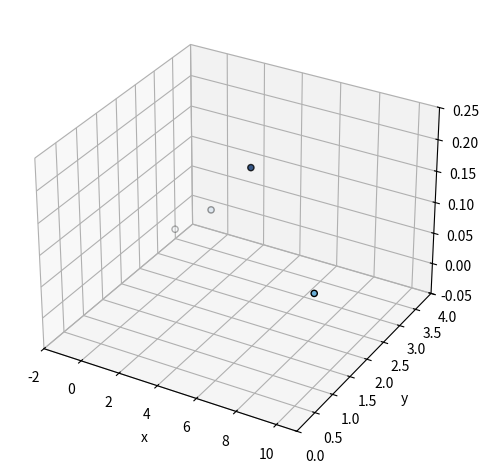
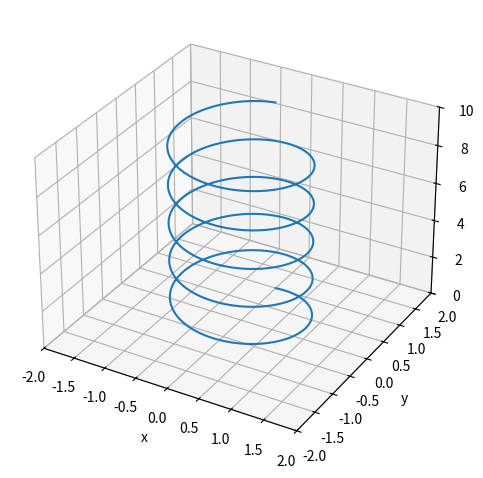
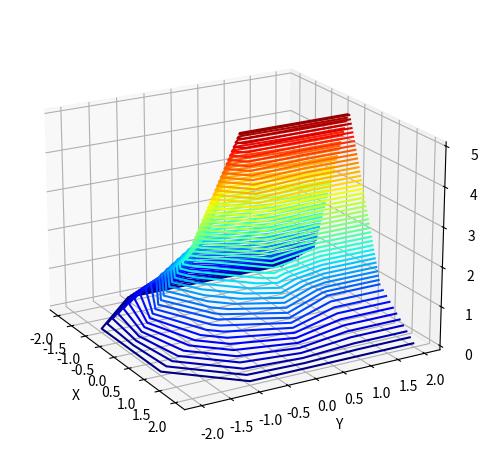
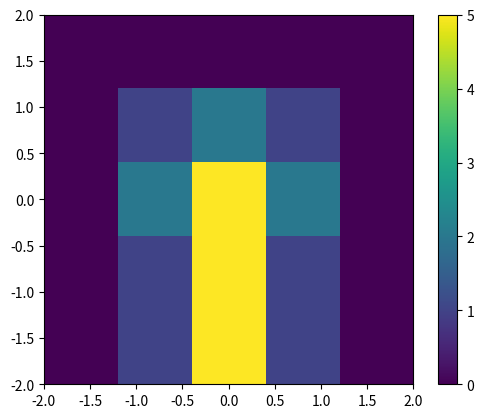
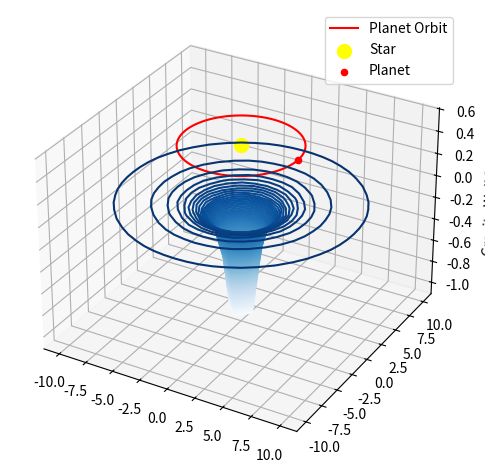

The matplotlib source for these figures, in order:
import matplotlib.pyplot as plt
from mpl_toolkits import mplot3d

# Create a new figure
fig = plt.figure()
#Create a new set of axes in the figure and specify it should have a 3D projection
ax = plt.axes(projection='3d')

import matplotlib.pyplot as plt
from mpl_toolkits import mplot3d

# Create a new figure
fig = plt.figure()
#Create a new set of axes in the figure and specify it should have a 3D projection
ax = plt.axes(projection='3d')

# Define the data for four points
xdata = [-1, 10, 5, 1]
ydata = [3, 1, 2, 3]
zdata = [0.0, 0.1, 0.2, 0.05]

# Set the labels for the axes
ax.set_xlabel("x")
ax.set_ylabel("y")
ax.set_zlabel("z")

# Set the limits of the x, y and z axes
ax.set_xlim(-2, 11) # x ranges from -2 to 11
ax.set_ylim(0, 4) # y ranges from 0 to 4
ax.set_zlim(-0.05, 0.25) # z ranges from -0.05 to 0.25

# Without this command, some of the axis labels would be cut off. This command makes the figure fit properly in its frame
plt.tight_layout()

# Plot the scattered points
# By setting cmap to Blues we tell matplotlib to use a blue colour palette for the points
# We can tell matpltlib to colour the data according to the zdata
# This means points with a lower z value will be near transparent and points with high z will be a solid dark blue
# Setting the edgecolors to black creates an outline for the points
ax.scatter3D(xdata, ydata, zdata, cmap="Blues", c=zdata, edgecolors="black")

import matplotlib.pyplot as plt
from mpl_toolkits import mplot3d
import math

# Create a new figure
fig = plt.figure()
#Create a new set of axes in the figure and specify it should have a 3D projection
ax = plt.axes(projection='3d')

# Define the data for line
xdata = []
ydata = []
zdata = []
for i in range(1000):
  xdata.append(math.sin(i * math.pi /100))
  ydata.append(math.cos(i * math.pi / 100))
  zdata.append(i / 100)

# Set the labels for the axes
ax.set_xlabel("x")
ax.set_ylabel("y")
ax.set_zlabel("z")

# Set the limits of the x, y and z axes
ax.set_xlim(-2, 2)
ax.set_ylim(-2, 2)
ax.set_zlim(0, 10)

# Fit the figure to its frame
plt.tight_layout()

# Plot the line
ax.plot3D(xdata, ydata, zdata)

import matplotlib.pyplot as plt
from mpl_toolkits import mplot3d

# Specify the coordinates of the grids of the axes in the x and y dimension
x = [-2, -1, 0, 1, 2]
y = [-2, -1, 0, 1, 2]

# Create the set of values
# Each inner list refers to the values are various values of y at a constant x
values = [[0, 0, 0, 0, 0], [0, 1, 2, 1, 0], [0, 2, 5, 2, 0], [0, 1, 5, 1, 0], [0, 1, 5, 1, 0]]

# Create the figure and axes
fig = plt.figure()
ax = plt.axes(projection='3d')

# Set the x and y axis labels
ax.set_xlabel("X")
ax.set_ylabel("Y")

# Fit the figure to its frame
plt.tight_layout()

# Set the elevation and the azimuthal angle of the camera
ax.view_init(20, -30)

# Create the contour plot
# The first two arguments describe the x and y coordinates
# The third describes the values at the intersections
# The fourth determines the number of contours
# The cmap optional argument sets the colour map
ax.contour3D(x, y, values, 50, cmap="jet")

import matplotlib.pyplot as plt

# Create the set of values
# Each inner list refers to the values are various values of y at a constant x
values = [[0, 0, 0, 0, 0], [0, 1, 2, 1, 0], [0, 2, 5, 2, 0], [0, 1, 5, 1, 0], [0, 1, 5, 1, 0]]

# Create the figure and axes
fig = plt.figure()
ax = plt.axes()

# Define the axes
# The values are the lower extent of x, the upper extent of x, the lower extent of y and the upper extent of y
extent = [-2, 2, -2, 2]

# Create an imshow
# Pass the values to give the values at different points
# Provide the extent so the values lie on the correct points
# Also save the reference to the imshow into the variable "im"
im = ax.imshow(values, extent=extent)
# Add a colorbar to the figure
# Pass "im" as an argument so the values and colours  from the imshow can be used
plt.colorbar(im)

import matplotlib.pyplot as plt
from mpl_toolkits import mplot3d

# Create the figure and axes
fig = plt.figure()
ax = plt.axes(projection='3d')

# Move the camera unreasonably close to the axes
# Try changing this number to experiment with diffent distances
ax.dist=5

import math

# Create the coordinates and values for the gravity well
x_well = []
y_well = []
for i in range(21):
  x_well.append(-10 + i)
  y_well.append(-10 + i)

values_well = []

for ix in range(21):
  values_well.append([])
  for iy in range(21):
    if x_well[ix] == 0 and y_well[iy] == 0:
      value = - 1
    else:
      value = - 1 / (x_well[ix] ** 2 + y_well[iy] ** 2)
    values_well[ix].append(value)

# Create the coordinates for the planet's orbit
x_orbit = []
y_orbit = []
z_orbit = []

for i in range(101):
  x_orbit.append(5 * math.cos(i * math.pi / 50))
  y_orbit.append(5 * math.sin(i * math.pi / 50))
  z_orbit.append(0.5)

# Write your code to plot the elements of the figure below










#@title

import matplotlib.pyplot as plt
from mpl_toolkits import mplot3d
import math

# Create the coordinates and values for the gravity well
x_well = []
y_well = []
for i in range(21):
  x_well.append(-10 + i)
  y_well.append(-10 + i)

values_well = []

for ix in range(21):
  values_well.append([])
  for iy in range(21):
    if x_well[ix] == 0 and y_well[iy] == 0:
      value = - 1
    else:
      value = - 1 / (x_well[ix] ** 2 + y_well[iy] ** 2)
    values_well[ix].append(value)

# Create the coordinates for the planet's orbit
x_orbit = []
y_orbit = []
z_orbit = []

for i in range(101):
  x_orbit.append(5 * math.cos(i * math.pi / 50))
  y_orbit.append(5 * math.sin(i * math.pi / 50))
  z_orbit.append(0.5)

# Create the figure and axes
fig = plt.figure()
ax = plt.axes(projection='3d')

# Fit the figure to its frame
plt.tight_layout()

# Create the contour plot for the gravitational well
# Use x_well, y_well and values_well for the data
# Using 100 contours helps populate the higher, less dense regions of the plot
# Blue is a nice colour (but feel free to use your own preference!)
ax.contour3D(x_well, y_well, values_well, 100, cmap="Blues")
# Create the line plot for the planet's orbit
# Use x_orbit, y_orbit and z_orbit for the data
# Give it a different colour to the gravity well to make it stand out
# Give it a label
ax.plot3D(x_orbit, y_orbit, z_orbit, color = "red", label="Planet Orbit")
# Use a scatter point with single values for x, y and z for the star
# Using a different scatter for the star and planet gives us more control over each
# Colour it yellow because (some) stars are yellow
# Set the size to a large value (100) so it looks big
# Give it a label
ax.scatter3D(0, 0, 0.5, color="Yellow", s=100, label="Star")
# Use a scatter point with single values for x, y and z for the planet
# Give it the same colour as the orbit to show they're related
# Set the size to a smaller value (20) than the star so it looks smaller
# Give it a label
ax.scatter3D(5, 0, 0.5, color="Red", s=20, label="Planet")

# Add a legend
plt.legend()

ax.set_zlabel("Gravity Well Depth")